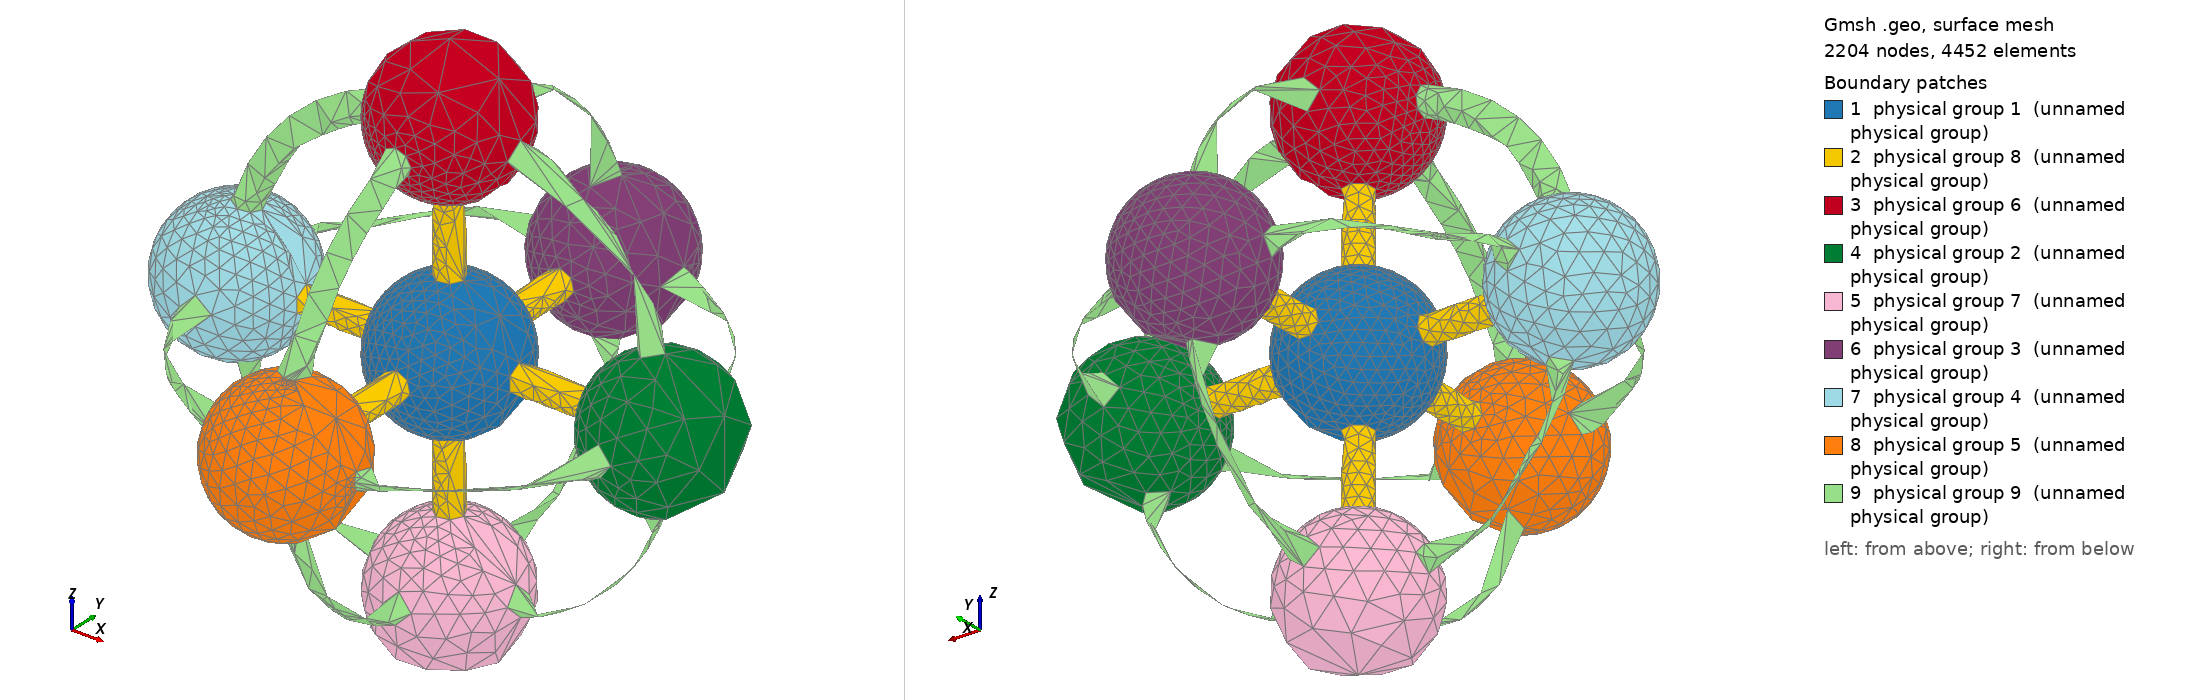

Gmsh geometry script, surface-meshed: 2204 nodes, 4452 surface elements. Boundary patches (legend numbers): 1 physical group 1 (unnamed physical group), 2 physical group 8 (unnamed physical group), 3 physical group 6 (unnamed physical group), 4 physical group 2 (unnamed physical group), 5 physical group 7 (unnamed physical group), 6 physical group 3 (unnamed physical group), 7 physical group 4 (unnamed physical group), 8 physical group 5 (unnamed physical group), 9 physical group 9 (unnamed physical group). Left view from above one corner, right view from below the opposite corner. Legend entries are the model's physical surfaces. The drawing asked Gmsh for element sizes between 1% and 20% of the model's largest extent; the script's own settings can give other sizes.

=== construction02.geo (drawn) ===
// Gmsh project created on Sun Jun 11 18:02:16 2017
SetFactory("OpenCASCADE");
DefineConstant[
N = {20, Name "Input/1Points "},
// L = {1,  Name "Input/2Rect "},
r =  {1, Name "Input/2r"},
R1 = {15, Name "Input/3R1"},
R2 = {5, Name "Input/4R2"}
];

N=(N>=1 ? N : 1);
Mesh.Algorithm = 6;
Mesh.CharacteristicLengthMin = (R1+R2+r)/(N+10);
Mesh.CharacteristicLengthMax = (R1+R2+r)/(N+10);

//+
Sphere(1) = {0, 0, 0, R2, -Pi/2, Pi/2, 2*Pi};
Sphere(2) = {R1, 0, 0, R2, -Pi/2, Pi/2, 2*Pi};
Sphere(3) = {-R1, 0, 0, R2, -Pi/2, Pi/2, 2*Pi};
Sphere(4) = {0,R1, 0, R2, -Pi/2, Pi/2, 2*Pi};
Sphere(5) = {0,-R1, 0, R2, -Pi/2, Pi/2, 2*Pi};
Sphere(6) = {0,0,R1, R2, -Pi/2, Pi/2, 2*Pi};
Sphere(7) = {0,0,-R1, R2, -Pi/2, Pi/2, 2*Pi};

//+
Torus(10) = {0, 0, 0, R1, r, 2*Pi};
Torus(11) = {0, 0, 0, R1, r, 2*Pi};
Rotate {{0, 1, 0}, {0, 0, 0}, Pi/2} {
   Volume{11}; 
}
Torus(12) = {0, 0, 0, R1, r, 2*Pi};
Rotate {{1, 0, 0}, {0, 0, 0}, Pi/2} {
   Volume{12}; 
}

//+
Cylinder(21) = {-R1, 0, 0, 2*R1, 0, 0, r, 2*Pi};
//+
Cylinder(22) = {0, -R1, 0, 0, 2*R1, 0, r, 2*Pi};
Cylinder(23) = {0, 0 , -R1, 0,  0, 2*R1, r, 2*Pi};
//+
BooleanUnion(30) = { Volume{1,2,3,4,5,6,7}; Delete; }{ Volume{10,11,12,21,22,23}; Delete; };

//BooleanUnion(31) = { Volume{30}; Delete; }{ Volume{10}; Delete; };
//BooleanUnion(32) = { Volume{31}; Delete; }{ Volume{11}; Delete; };
//BooleanUnion(33) = { Volume{32}; Delete; }{ Volume{12}; Delete; };


//+
Physical Surface(1) = {1};
//+
Physical Surface(2) = {9};
//+
Physical Surface(3) = {11};
//+
Physical Surface(4) = {12};
//+
Physical Surface(5) = {13};
//+
Physical Surface(6) = {8};
//+
Physical Surface(7) = {10};
//+
Physical Surface(8) = {7, 6, 5, 3, 2, 4};
//+
Physical Surface(9) = {16, 17, 15, 14, 19, 25, 24, 22, 21, 23, 18, 20};
//+
Physical Volume(10) = {30};
//+
//+
